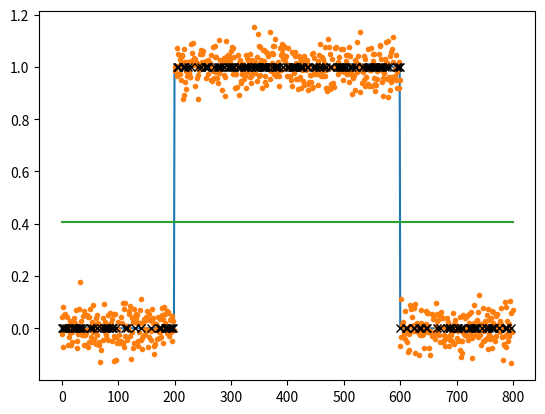
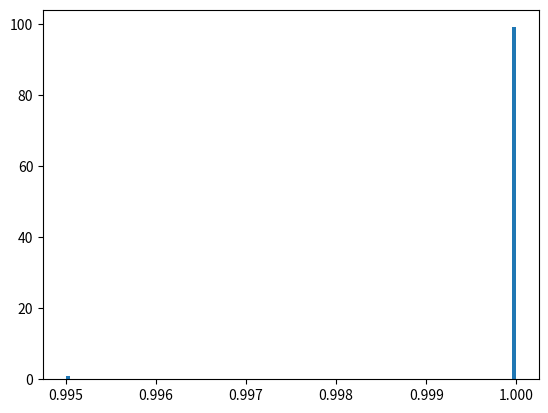

The script that saved these images, in order:
#!/usr/bin/env python3
# -*- coding: utf-8 -*-
"""
Created on Fri Jun  1 11:42:27 2018

[redacted]
"""

import numpy as np


def perceptron(wvfrm, target, tolerance=0.01, max_iter=200):
    # Assumes that the waveform wvfrm and the target have the shape (n_total,1)
    # Normalize the data; it is assumed that the target has binary values
    wvfrm = (wvfrm - np.mean(wvfrm)) / np.std(wvfrm)
    n_total = len(wvfrm)
    weights = np.random.randn(2, 1)  # np.zeros((2,1))
    inp = np.concatenate([np.ones_like(wvfrm), wvfrm], axis=1)
    shuffle = np.random.permutation(len(inp))

    n_test = int(0.25 * n_total)
    x_test = inp[shuffle[:n_test]]
    y_test = target[shuffle[:n_test]]

    x = inp[shuffle[n_test:]]
    y = target[shuffle[n_test:]]

    error = np.inf
    j = 0
    while (error > tolerance) and (j < max_iter):

        for i in range(len(x)):
            a = np.dot(weights.T, x[i])
            delta = y[i] - f(a)
            weights = weights - delta * x[i][:, np.newaxis]

        predict = np.array(list(map(f, np.dot(x_test, weights))))
        predict = predict[:, np.newaxis]
        error = np.mean(np.abs(y_test - predict))
        j += 1
#        print('Prediction Error: ',error, ' in ', j,' iters')

    buffer = np.zeros_like(y_test)
    buffer[y_test == predict] = 1
    n_correct = np.sum(buffer)
    accuracy = n_correct / n_test

    predicted = (shuffle[:n_test], predict)
#    print('Fraction of iterations used: ', j/max_iter)
#    pdb.set_trace()
    corrcoef = np.corrcoef(y_test.T, x_test[:, 1].T)[0, 1]
    if accuracy > 0.9 and corrcoef < 0:
        print('Weight is negative', weights[0], ' and correlation also: ', corrcoef)
        accuracy = 0.
        print('Accuracy is set to zero!')

    return accuracy, weights, predicted


def f(x):
    return float(x < 0)


def corr_coeff(x, y):
    return np.corrcoef(np.concatenate((x, y), axis=0))[0, 1]

# TODO: use data object to get the accuracy (see corr_coeff above)


def accuracy(best_output, targets, mask):
    y = best_output[mask][:, np.newaxis]
    trgt = targets[mask][:, np.newaxis]
    accuracy, _, _ = perceptron(y, trgt)
    return accuracy


if __name__ == '__main__':
    from matplotlib import pyplot as plt
    # XOR as target
    target = np.zeros((800, 1))
    target[200:600] = 1

    # Create wave form
    noise = 0.05
    output = np.zeros((800, 1))
    output[200:600] = 1  # XOR
#    output[600:] = 1.75
    wvfrm = output + noise * np.random.randn(len(target), 1)

    accuracy, weights, predicted = perceptron(wvfrm, target)

    plt.figure()
    plt.plot(target)
    plt.plot(wvfrm, '.')
    plt.plot(np.arange(len(target)), (-weights[0] / weights[1]) * np.ones_like(target))
    plt.plot(predicted[0], predicted[1], 'xk')
    plt.show()

    nr_examples = 100
    accuracy = np.zeros((nr_examples,))
    for l in range(nr_examples):
        accuracy[l], weights, _ = perceptron(wvfrm, target)
        print(f'Prediction Accuracy: {accuracy[l]} and weights:{weights}')

    plt.figure()
    plt.hist(accuracy, 100)
    plt.show()
